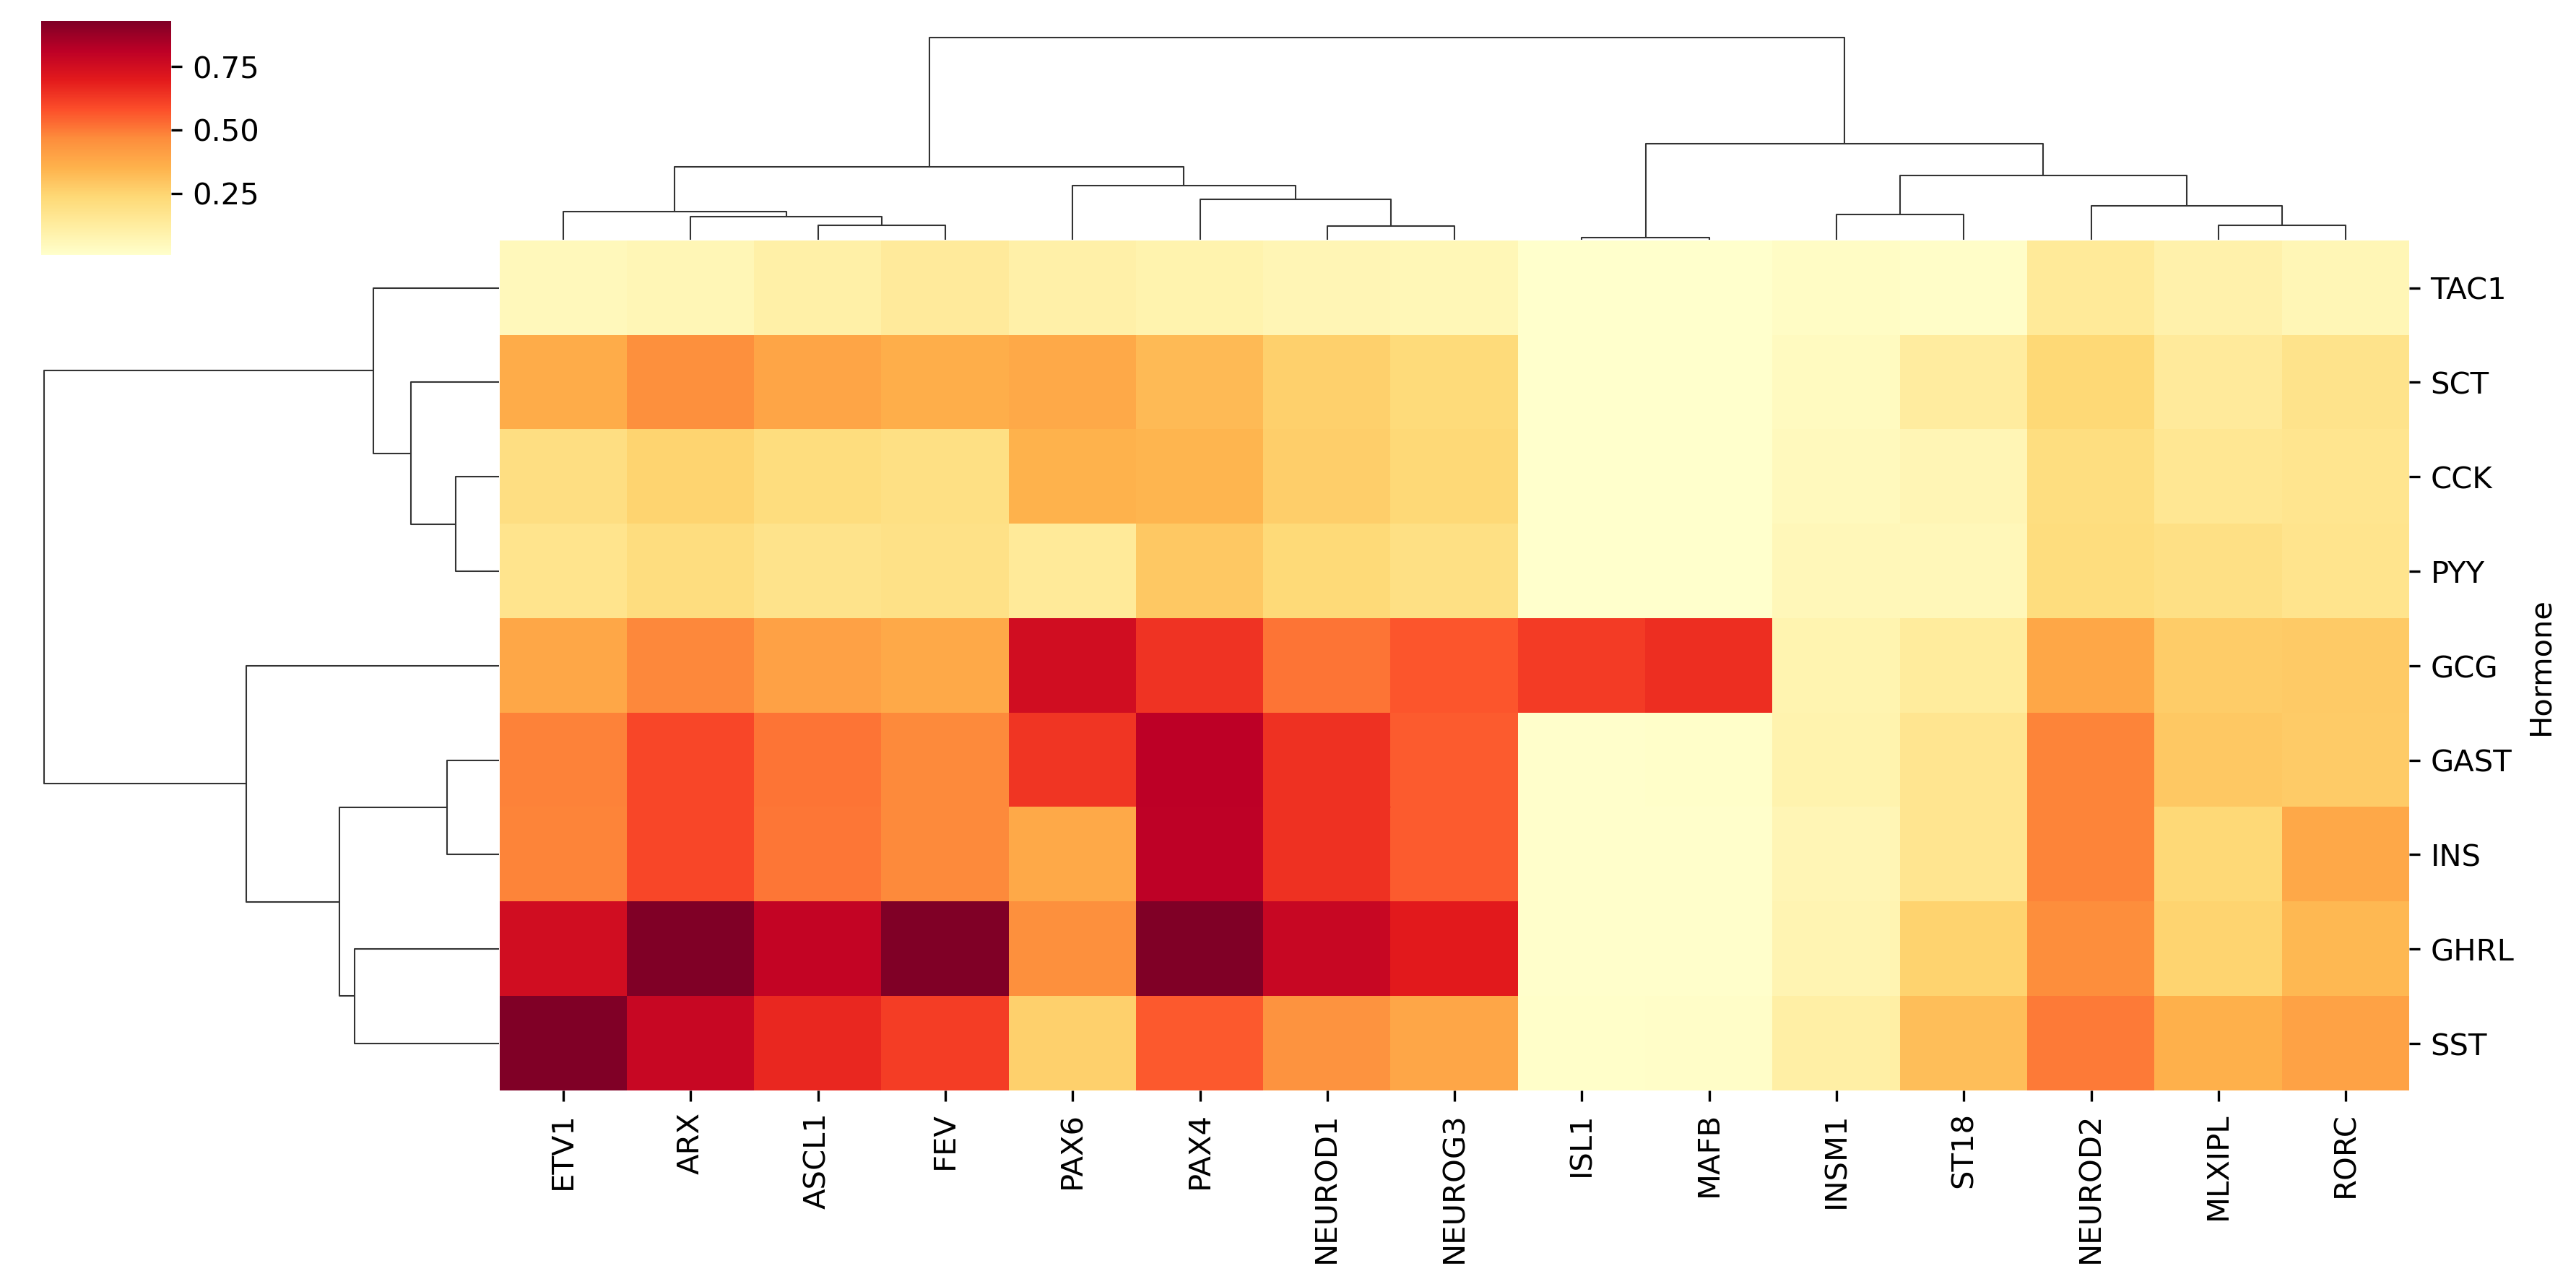

The table this chart was drawn from, first rows:
	CCK	GAST	GCG	GHRL	INS	PYY	SCT	SST	TAC1
ARX	0.2531	0.599	0.4748	0.9279	0.5977	0.2138	0.4593	0.7822	0.06509
ASCL1	0.2159	0.5109	0.4049	0.7914	0.5097	0.1824	0.3917	0.6672	0.1045
ETV1	0.2052	0.4856	0.3849	0.7522	0.4845	0.1733	0.3723	0.9279	0.05276
FEV	0.2003	0.474	0.3799	0.9549	0.473	0.1925	0.3635	0.6191	0.1385
INSM1	0.04759	0.08684	0.08206	0.07664	0.07066	0.05905	0.04106	0.1078	0.02796
ISL1	0.007321	0.01336	0.6236	0.01179	0.01087	0.009084	0.006316	0.01658	0.004302
MAFB	0.007667	0.01399	0.653	0.01235	0.01138	0.009512	0.006614	0.01736	0.004505
MLXIPL	0.1582	0.2888	0.2729	0.2548	0.2349	0.1963	0.1365	0.3584	0.09298
NEUROD1	0.2728	0.6455	0.5117	0.7823	0.6441	0.2304	0.2629	0.4477	0.07015
NEUROD2	0.2114	0.4851	0.3845	0.4648	0.484	0.2164	0.2383	0.5019	0.143
NEUROG3	0.2366	0.5598	0.5681	0.6986	0.5586	0.1999	0.228	0.3883	0.06084
PAX4	0.3426	0.8109	0.6428	0.9827	0.8091	0.2895	0.3302	0.5624	0.08812
PAX6	0.353	0.6398	0.755	0.4598	0.3785	0.1398	0.3777	0.2631	0.1005
RORC	0.1694	0.2786	0.2807	0.3376	0.382	0.1735	0.1801	0.3998	0.06466
ST18	0.07036	0.1665	0.132	0.2579	0.1661	0.05944	0.1277	0.3182	0.01809
